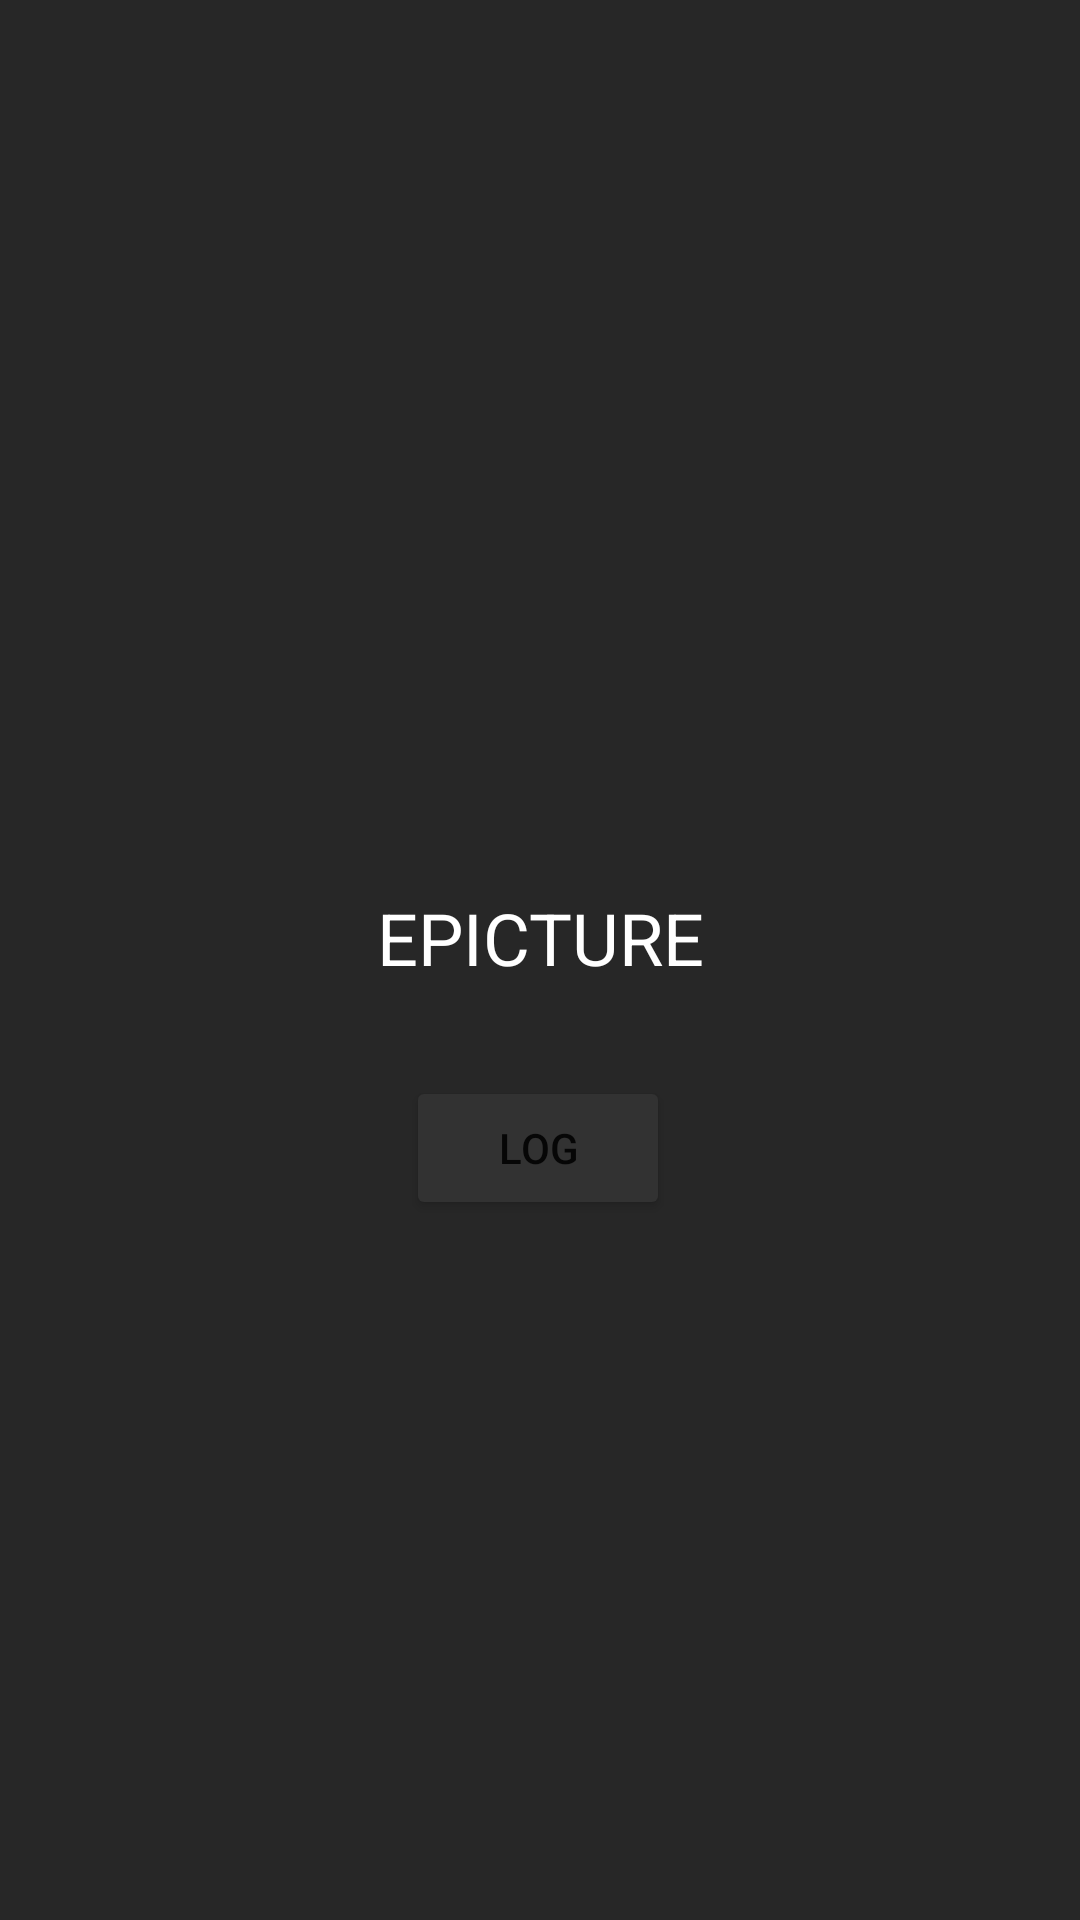

Produce the Android XML layout that renders to this screen, including the resource entries it uses.
<!-- AndroidManifest.xml: application theme Theme.Epicture -->
<!-- res/layout/activity_login.xml -->
<?xml version="1.0" encoding="utf-8"?>
<androidx.coordinatorlayout.widget.CoordinatorLayout xmlns:android="http://schemas.android.com/apk/res/android"
    xmlns:app="http://schemas.android.com/apk/res-auto"
    xmlns:tools="http://schemas.android.com/tools"
    android:layout_width="match_parent"
    android:layout_height="match_parent"
    android:background="#272727"
    tools:context=".screens.login.MainActivity">

    <androidx.constraintlayout.widget.ConstraintLayout
        android:id="@+id/constraintLayout"
        android:layout_width="match_parent"
        android:layout_height="match_parent">

        <TextView
            android:id="@+id/login_page_text"
            android:layout_width="wrap_content"
            android:layout_height="wrap_content"
            android:layout_marginBottom="30dp"
            android:text="EPICTURE"
            android:textColor="#FFFFFF"
            android:textSize="24sp"
            app:layout_constraintBottom_toTopOf="@+id/login_button"
            app:layout_constraintEnd_toEndOf="parent"
            app:layout_constraintStart_toStartOf="parent" />

        <ImageView
            android:id="@+id/imageView3"
            android:layout_width="wrap_content"
            android:layout_height="wrap_content"
            android:src="@android:drawable/sym_def_app_icon"
            app:layout_constraintBottom_toTopOf="@+id/login_page_text"
            app:layout_constraintEnd_toEndOf="parent"
            app:layout_constraintStart_toStartOf="parent"
            app:srcCompat="@drawable/ic_launcher_foreground" />

        <Button
            android:id="@+id/login_button"
            android:layout_width="wrap_content"
            android:layout_height="wrap_content"
            android:backgroundTint="#323232"
            android:text="Log"
            app:iconTint="@color/nav_item_colors"
            app:layout_constraintBottom_toBottomOf="parent"
            app:layout_constraintEnd_toEndOf="parent"
            app:layout_constraintHorizontal_bias="0.498"
            app:layout_constraintStart_toStartOf="parent"
            app:layout_constraintTop_toTopOf="parent"
            app:layout_constraintVertical_bias="0.606" />
    </androidx.constraintlayout.widget.ConstraintLayout>

    

</androidx.coordinatorlayout.widget.CoordinatorLayout>
<!-- resources referenced by this layout -->
<resources>
  <style name="Theme.Epicture" parent="Theme.MaterialComponents.DayNight.DarkActionBar">
          
          <item name="colorPrimary">@color/purple_500</item>
          <item name="colorPrimaryVariant">@color/purple_700</item>
          <item name="colorOnPrimary">@color/white</item>
          
          <item name="colorSecondary">@color/teal_200</item>
          <item name="colorSecondaryVariant">@color/teal_700</item>
          <item name="colorOnSecondary">@color/black</item>
          
          <item name="android:statusBarColor" tools:targetApi="l">?attr/colorPrimaryVariant</item>
          
      </style>
  <color name="purple_500">#FF6200EE</color>
  <color name="purple_700">#FF3700B3</color>
  <color name="white">#FFFFFFFF</color>
  <color name="teal_200">#FF03DAC5</color>
  <color name="teal_700">#FF018786</color>
  <color name="black">#FF000000</color>
</resources>
